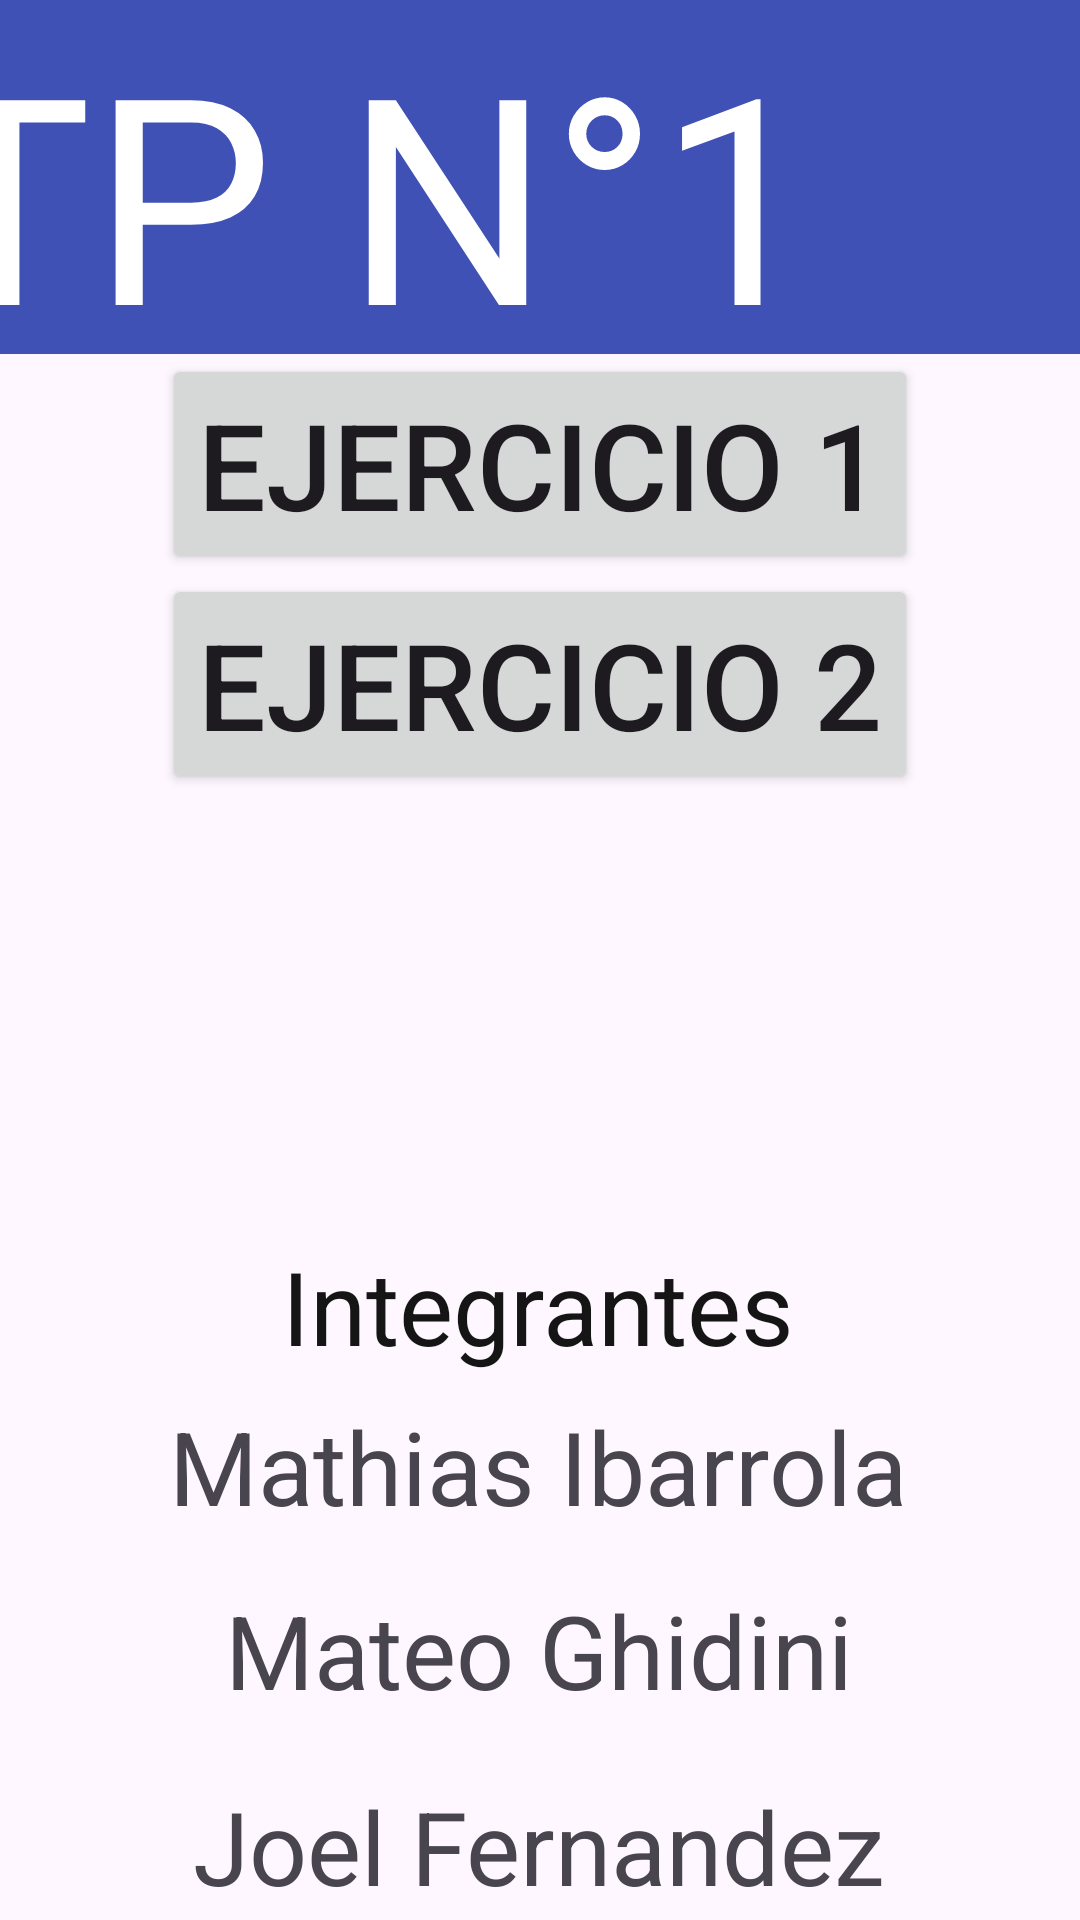

Here is an Android app screen rendered from its layout file. Give the layout XML and the strings, colors and styles it references.
<!-- AndroidManifest.xml: application theme Theme.TP1_GRUPO6V3 -->
<!-- res/layout/activity_main.xml -->
<?xml version="1.0" encoding="utf-8"?>
<androidx.constraintlayout.widget.ConstraintLayout xmlns:android="http://schemas.android.com/apk/res/android"
    xmlns:app="http://schemas.android.com/apk/res-auto"
    xmlns:tools="http://schemas.android.com/tools"
    android:id="@+id/main"
    android:layout_width="match_parent"
    android:layout_height="match_parent"
    tools:context=".MainActivity">

    <TextView
        android:id="@+id/textView1"
        android:layout_width="414dp"
        android:layout_height="118dp"
        android:background="#3F51B5"
        android:text="TP N°1"
        android:textColor="#FFFFFF"
        android:textSize="96sp"
        app:layout_constraintBottom_toTopOf="@id/button2"
        app:layout_constraintEnd_toEndOf="parent"
        app:layout_constraintStart_toStartOf="parent"
        app:layout_constraintTop_toTopOf="parent" />

    <Button
        android:id="@+id/button2"
        android:layout_width="wrap_content"
        android:layout_height="wrap_content"
        android:text="Ejercicio 1"
        android:textSize="40sp"
        app:layout_constraintTop_toBottomOf="@id/textView1"
        app:layout_constraintStart_toStartOf="parent"
        app:layout_constraintEnd_toEndOf="parent"/>

    <Button
        android:id="@+id/button3"
        android:layout_width="wrap_content"
        android:layout_height="wrap_content"
        android:text="Ejercicio 2"
        android:textSize="40sp"
        app:layout_constraintBottom_toTopOf="@id/textView2"
        app:layout_constraintEnd_toEndOf="parent"
        app:layout_constraintStart_toStartOf="parent"
        app:layout_constraintTop_toBottomOf="@id/button2" />

    <TextView
        android:id="@+id/textView2"
        android:layout_width="wrap_content"
        android:layout_height="wrap_content"
        android:layout_marginTop="148dp"
        android:text="Integrantes"
        android:textColor="#161515"
        android:textSize="34sp"
        app:layout_constraintEnd_toEndOf="parent"
        app:layout_constraintHorizontal_bias="0.497"
        app:layout_constraintStart_toStartOf="parent"
        app:layout_constraintTop_toBottomOf="@id/button3" />

    <TextView
        android:id="@+id/textView7"
        android:layout_width="wrap_content"
        android:layout_height="wrap_content"
        android:layout_marginTop="28dp"
        android:text="Daniel Gerez"
        android:textSize="34sp"
        app:layout_constraintEnd_toEndOf="parent"
        app:layout_constraintHorizontal_bias="0.495"
        app:layout_constraintStart_toStartOf="parent"
        app:layout_constraintTop_toBottomOf="@id/textView6" />

    <TextView
        android:id="@+id/textView5"
        android:layout_width="wrap_content"
        android:layout_height="wrap_content"
        android:layout_marginTop="16dp"
        android:text="Mateo Ghidini"
        android:textSize="34sp"
        app:layout_constraintEnd_toEndOf="parent"
        app:layout_constraintHorizontal_bias="0.497"
        app:layout_constraintStart_toStartOf="parent"
        app:layout_constraintTop_toBottomOf="@id/textView4" />

    <TextView
        android:id="@+id/textView6"
        android:layout_width="wrap_content"
        android:layout_height="wrap_content"
        android:layout_marginTop="20dp"
        android:text="Joel Fernandez"
        android:textSize="34sp"
        app:layout_constraintEnd_toEndOf="parent"
        app:layout_constraintHorizontal_bias="0.497"
        app:layout_constraintStart_toStartOf="parent"
        app:layout_constraintTop_toBottomOf="@id/textView5" />

    <TextView
        android:id="@+id/textView4"
        android:layout_width="wrap_content"
        android:layout_height="wrap_content"
        android:layout_marginTop="8dp"
        android:text="Mathias Ibarrola"
        android:textSize="34sp"
        app:layout_constraintEnd_toEndOf="parent"
        app:layout_constraintHorizontal_bias="0.496"
        app:layout_constraintStart_toStartOf="parent"
        app:layout_constraintTop_toBottomOf="@id/textView2" />

</androidx.constraintlayout.widget.ConstraintLayout>
<!-- resources referenced by this layout -->
<resources>
  <style name="Theme.TP1_GRUPO6V3" parent="Base.Theme.TP1_GRUPO6V3" />
  <style name="Base.Theme.TP1_GRUPO6V3" parent="Theme.Material3.DayNight.NoActionBar">
          
          
      </style>
</resources>
